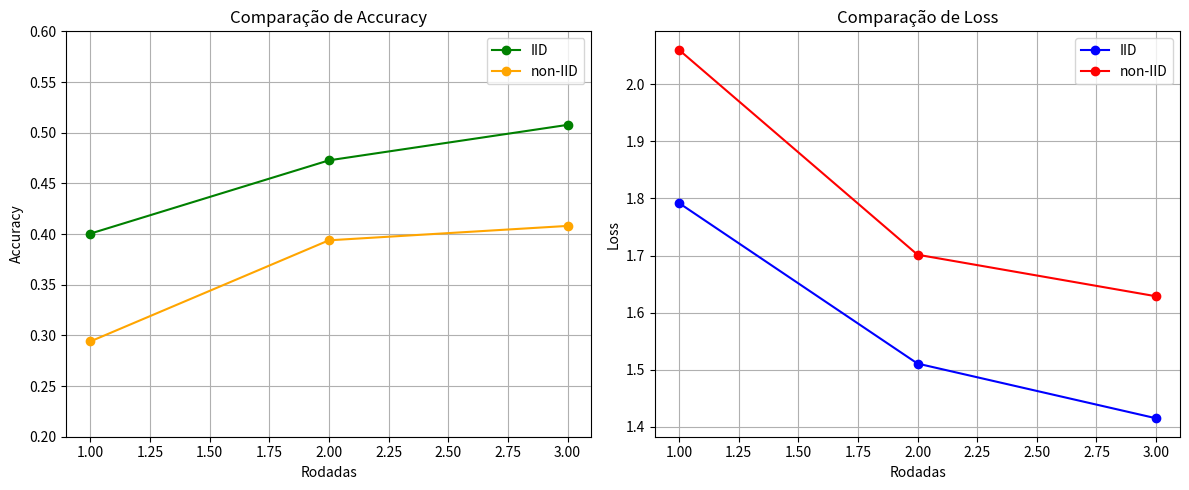

Reproduce this figure in Python.
import matplotlib.pyplot as plt

# Dados obtidos das execuções
rounds = [1, 2, 3]

# Accuracy
accuracy_iid = [0.4004, 0.4727, 0.5077]
accuracy_noniid = [0.2940, 0.3938, 0.4080]

# Loss
loss_iid = [1.7922, 1.5110, 1.4152]
loss_noniid = [2.0604, 1.7016, 1.6288]

# Configura o layout da figura
plt.figure(figsize=(12, 5))

# --- Accuracy ---
plt.subplot(1, 2, 1)
plt.plot(rounds, accuracy_iid, marker='o', label='IID', color='green')
plt.plot(rounds, accuracy_noniid, marker='o', label='non-IID', color='orange')
plt.title("Comparação de Accuracy")
plt.xlabel("Rodadas")
plt.ylabel("Accuracy")
plt.ylim(0.2, 0.6)
plt.grid(True)
plt.legend()

# --- Loss ---
plt.subplot(1, 2, 2)
plt.plot(rounds, loss_iid, marker='o', label='IID', color='blue')
plt.plot(rounds, loss_noniid, marker='o', label='non-IID', color='red')
plt.title("Comparação de Loss")
plt.xlabel("Rodadas")
plt.ylabel("Loss")
plt.grid(True)
plt.legend()

# Exibe o gráfico
# plt.savefig("comparacao_iid_noniid.png", dpi=300, bbox_inches='tight')
plt.tight_layout()
plt.show()
